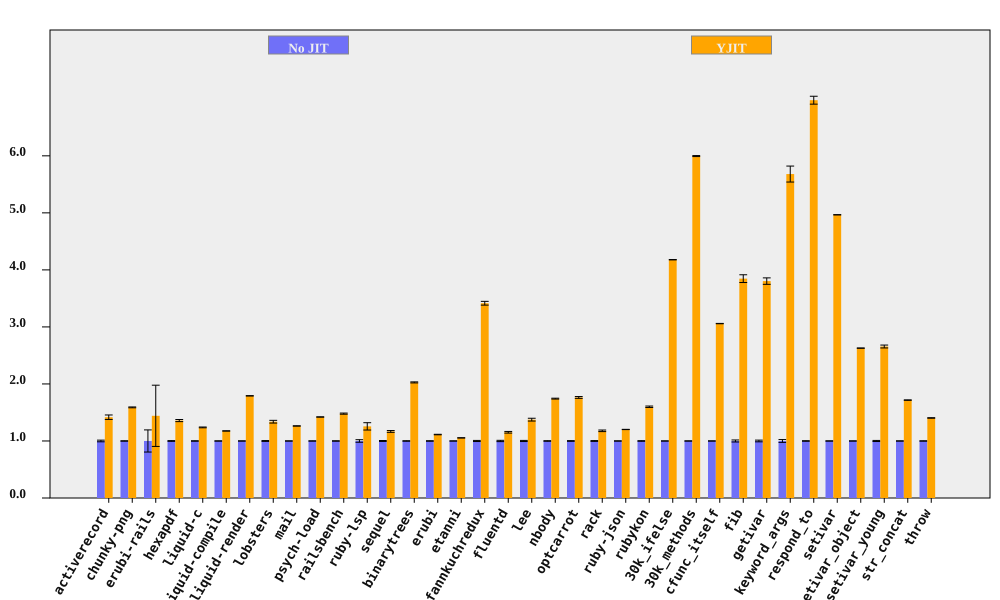

Source data for this figure (header and first rows):
bench, No JIT (ms), No JIT RSD, YJIT (ms), YJIT RSD, YJIT spd, YJIT spd RSD, % in YJIT
activerecord, 210, 1.452, 148.2, 2.359, 1.417, 2.77, 99.96
chunky-png, 2420, 0.2823, 1522, 0.3781, 1.589, 0.4718, 99.99
erubi-rails, 66.94, 19.41, 46.45, 31.8, 1.441, 37.25, 97.24
hexapdf, 8271, 0.6304, 6091, 1.205, 1.358, 1.36, 94.19
liquid-c, 231.6, 0.3689, 187.1, 0.4263, 1.238, 0.5637, 99.74
liquid-compile, 205.4, 0.1115, 174.7, 0.07916, 1.176, 0.1367, 99.94
liquid-render, 553.7, 0.08362, 309.1, 0.1341, 1.792, 0.158, 99.86
lobsters, 3116, 0.7544, 2329, 1.62, 1.338, 1.787, 98.45
mail, 467.9, 0.1185, 370.4, 0.1299, 1.263, 0.1758, 99.89
psych-load, 7509, 0.126, 5286, 0.09871, 1.421, 0.16, 100
railsbench, 7555, 0.3285, 5107, 0.5905, 1.479, 0.6757, 99.47
ruby-lsp, 206.9, 2.242, 164.7, 4.604, 1.256, 5.121, 94.97
sequel, 227.5, 0.8098, 194.9, 1.088, 1.167, 1.356, 99.87
binarytrees, 1043, 0.3576, 514.6, 0.2736, 2.027, 0.4502, 100
erubi, 649.8, 0.3979, 584, 0.06045, 1.113, 0.4024, 99.99
etanni, 941.5, 0.08709, 893, 0.1298, 1.054, 0.1563, 99.98
fannkuchredux, 5906, 0.9647, 1729, 0.04166, 3.415, 0.9656, 90.92
fluentd, 5413, 1.14, 4696, 0.5224, 1.153, 1.254, 99.98
lee, 3434, 0.9895, 2499, 1.482, 1.374, 1.782, 99.98
nbody, 301, 0.4411, 172.8, 0.04433, 1.742, 0.4433, 100
optcarrot, 17103, 0.583, 9699, 0.6878, 1.763, 0.9017, 99.5
rack, 465.2, 0.6989, 394.8, 0.9416, 1.178, 1.173, 99.74
ruby-json, 10468, 0.1808, 8711, 0.05441, 1.202, 0.1888, 100
rubykon, 34384, 0.5008, 21492, 0.6122, 1.6, 0.7909, 99.95
30k_ifelse, 7434, 0.07248, 1779, 0.02451, 4.178, 0.07652, 99.99
30k_methods, 21721, 0.09676, 3623, 0.1101, 5.996, 0.1466, 99.99
cfunc_itself, 282.2, 0.09815, 92.27, 0.01311, 3.059, 0.09902, 100
fib, 561.9, 1.767, 146.1, 0.006563, 3.846, 1.767, 100
getivar, 253.2, 1.49, 66.57, 0.01021, 3.803, 1.49, 97.88
keyword_args, 735.4, 2.465, 129.5, 0.007747, 5.68, 2.465, 100
respond_to, 764.5, 0.4626, 109.6, 0.8793, 6.975, 0.9935, 100
setivar, 190.2, 0.03854, 38.29, 0.0147, 4.966, 0.04125, 98.73
setivar_object, 303.3, 0.08672, 115.4, 0.007641, 2.628, 0.08706, 95.69
setivar_young, 306.4, 0.9519, 115.3, 0.04128, 2.656, 0.9528, 95.69
str_concat, 167.4, 0.1013, 97.49, 0.1783, 1.717, 0.2051, 99.97
throw, 71.88, 0.2538, 51.21, 0.1528, 1.404, 0.2962, 99.99
